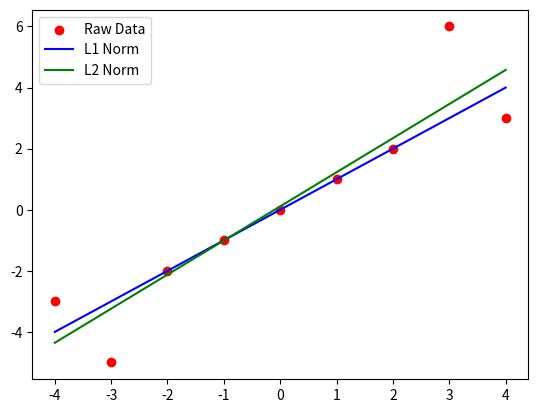

Recreate this plot in Python.
%matplotlib inline

from math import sqrt

import scipy.optimize
import matplotlib.pylab as plt
import numpy as np


def build_f1(points):
    def f(inputs):
        m, b = inputs
        return sum([abs(m*x + b - y) for x, y in points])
    return f


def build_f2(points):
    def f(inputs):
        m, b = inputs
        return sqrt(sum([(m*x + b - y)**2 for x, y in points]))
    return f

def plot_f1_and_f2(points):
    x = np.array([x for x, y in points])
    y = np.array([y for x, y in points])
    
    plt.scatter(x, y, color='r', label='Raw Data')
    
    result = scipy.optimize.minimize(build_f1(points), x0=[0, 1])
    m1, b1 = result.x
    plt.plot(x, m1*x + b1, 'b-', label='L1 Norm')
    
    result = scipy.optimize.minimize(build_f2(points), x0=[0, 1])
    m2, b2 = result.x
    plt.plot(x, m2*x + b2, 'g-', label='L2 Norm')
    plt.legend(loc='upper left')

plot_f1_and_f2([(-4, -3), (-3, -5), (-2, -2), (-1, -1), (0, 0), (1, 1), (2, 2), (3, 6), (4, 3)]) 

